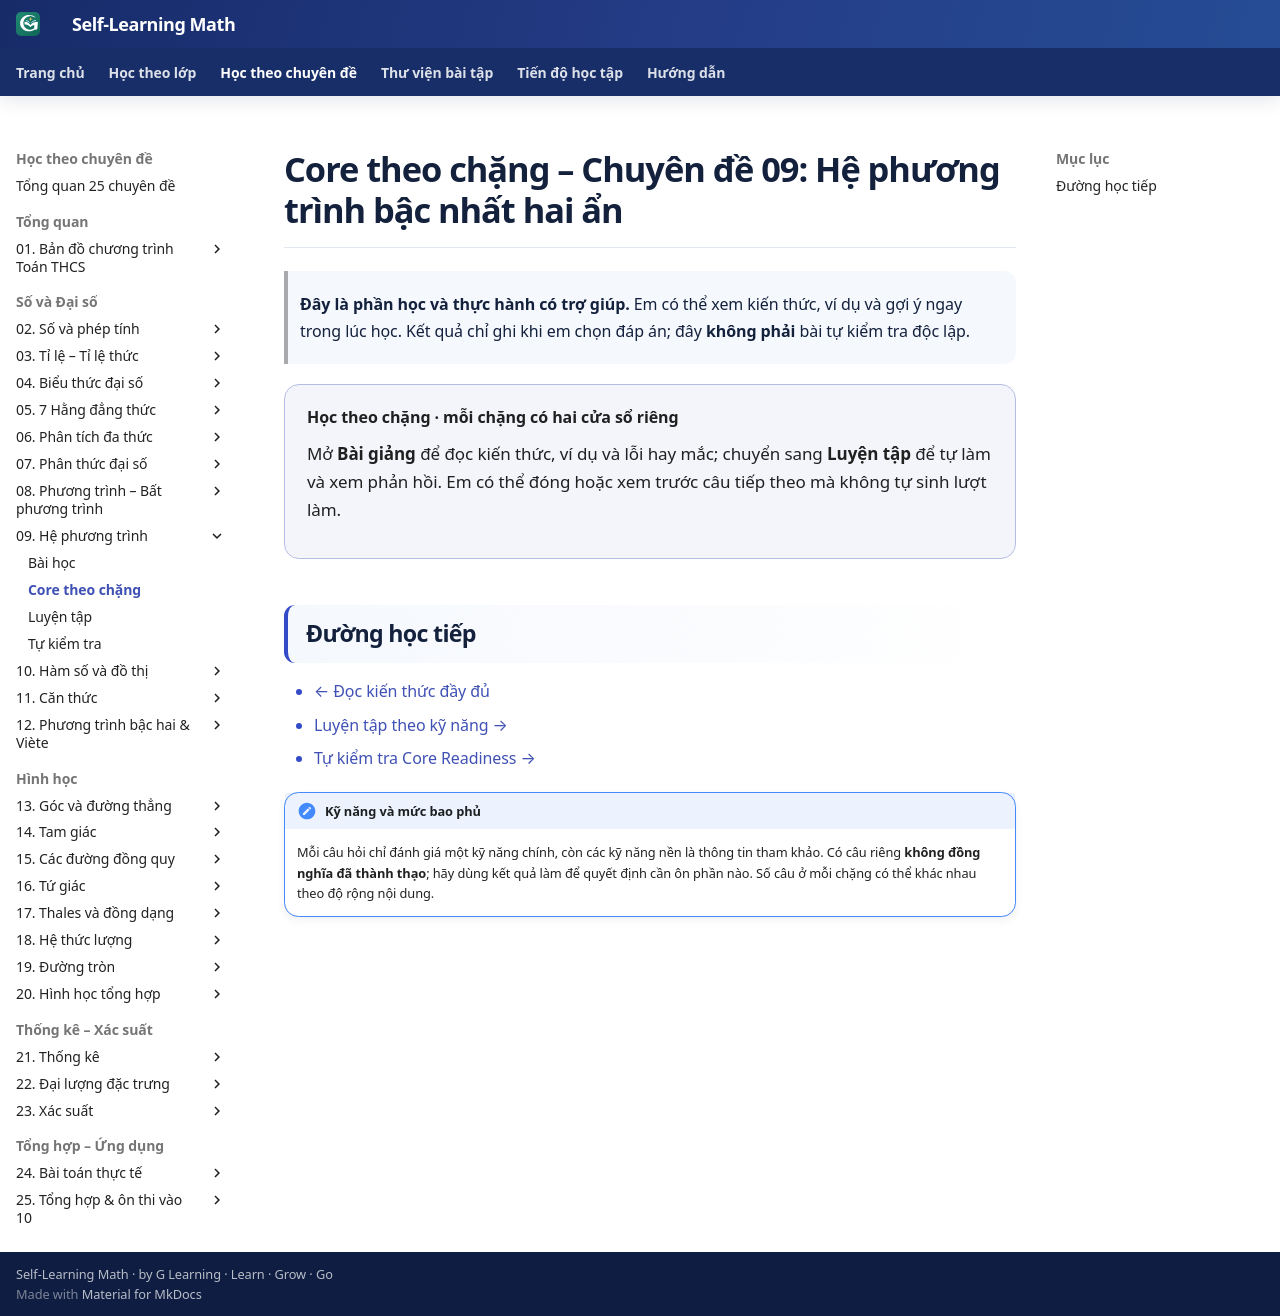

repository: TMA2015/roadmap-toan-thcs · page: kien-thuc/09-he-phuong-trinh/core/index.html · generator: mkdocs

---
title: "Core theo chặng · CĐ09"
---

# Core theo chặng – Chuyên đề 09: Hệ phương trình bậc nhất hai ẩn

> **Đây là phần học và thực hành có trợ giúp.** Em có thể xem kiến thức, ví dụ và gợi ý ngay trong lúc học. Kết quả chỉ ghi khi em chọn đáp án; đây **không phải** bài tự kiểm tra độc lập.

<div class="topic-core-page-intro" data-topic-core-entry="09-he-phuong-trinh">
  <strong>Học theo chặng · mỗi chặng có hai cửa sổ riêng</strong>
  <p>Mở <strong>Bài giảng</strong> để đọc kiến thức, ví dụ và lỗi hay mắc; chuyển sang <strong>Luyện tập</strong> để tự làm và xem phản hồi. Em có thể đóng hoặc xem trước câu tiếp theo mà không tự sinh lượt làm.</p>
</div>

## Đường học tiếp

- [← Đọc kiến thức đầy đủ](../index.md)
- [Luyện tập theo kỹ năng →](../bai-tap.md)
- [Tự kiểm tra Core Readiness →](../tu-kiem-tra.md)

!!! note "Kỹ năng và mức bao phủ"
    Mỗi câu hỏi chỉ đánh giá một kỹ năng chính, còn các kỹ năng nền là thông tin tham khảo. Có câu riêng **không đồng nghĩa đã thành thạo**; hãy dùng kết quả làm để quyết định cần ôn phần nào. Số câu ở mỗi chặng có thể khác nhau theo độ rộng nội dung.
